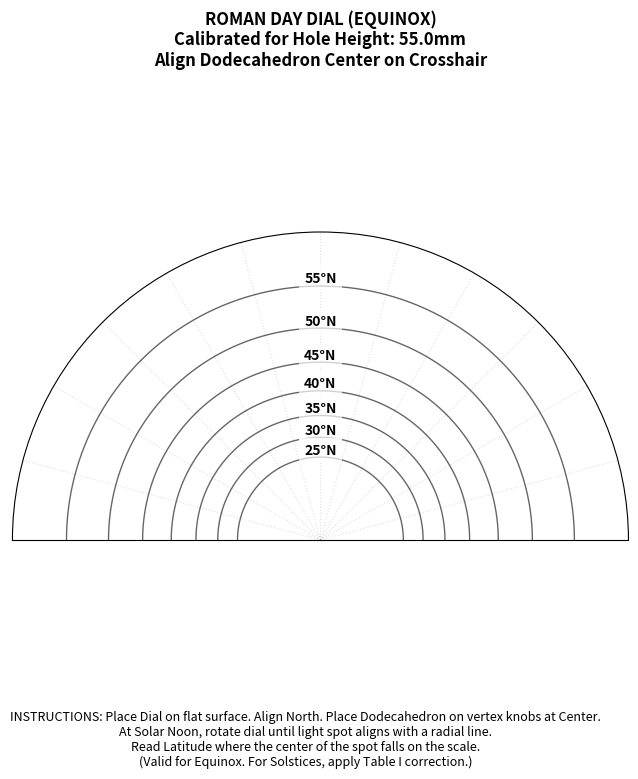

Recreate this plot in Python.
import matplotlib.pyplot as plt
import numpy as np

def create_roman_day_dial():
    # --- Configuration ---
    # Nominal height of the hole center above the dial (in mm)
    # Dodecahedron Radius (~40mm) + Standoff (15mm) = 55mm approx.
    # CRITICAL: Measure your actual print height and update this value!
    HOLE_HEIGHT_MM = 55.0 
    
    # Latitude Range (Roman Empire bounds)
    latitudes = np.arange(25, 60, 5) # 25N to 55N
    
    # --- Geometry Calculations (Equinox) ---
    # At Equinox, Solar Altitude = 90 - Latitude
    # Distance r from center = h / tan(SolarAltitude)
    # r = h / tan(90 - Lat) = h * tan(Lat)
    # (As you go North, Lat increases, Sun gets lower, Shadow gets longer)
    def get_radius_for_lat(lat_deg):
        lat_rad = np.deg2rad(lat_deg)
        return HOLE_HEIGHT_MM * np.tan(lat_rad)

    # --- Plotting ---
    fig = plt.figure(figsize=(12, 8))
    ax = fig.add_subplot(111, projection='polar')

    # 1. Setup Semicircle (North-facing shadow field)
    # If Sun is South, Shadows fall North.
    # We create a 180-degree fan centered on North (0 degrees).
    ax.set_theta_zero_location("N") 
    ax.set_thetamin(-90) # West
    ax.set_thetamax(90)  # East
    
    # 2. Radial Lines (Projected Face Sectors)
    # This represents the alignment lines for the spots.
    # We plot lines every 15 degrees to help alignment.
    angles = np.deg2rad(np.arange(-75, 90, 15)) 
    ax.set_xticks(angles)
    ax.set_xticklabels([]) # Clean look (no degrees)

    # 3. Latitude Arcs & Labels
    for lat in latitudes:
        r = get_radius_for_lat(lat)
        
        # Draw the Arc
        theta_range = np.linspace(-np.pi/2, np.pi/2, 100)
        ax.plot(theta_range, [r]*100, linestyle='-', color='black', alpha=0.6, linewidth=1)
        
        # Add Label (Centered)
        # We assume standard paper scale (1 unit = 1 mm is tricky in matplotlib without defining dpi)
        # Note: This plot shows RELATIVE spacing. 
        # For actual printing, ensure scaling matches the 'HOLE_HEIGHT_MM'.
        ax.text(0, r, f"{lat}°N", ha='center', va='bottom', fontsize=10, fontweight='bold', bbox=dict(facecolor='white', edgecolor='none', alpha=0.7))

    # 4. Styling and Instructions
    ax.set_ylim(0, get_radius_for_lat(60)) # Limit to 60N (Scotland)
    ax.set_yticks([]) # Hide radial axis ticks
    
    ax.set_title(f"ROMAN DAY DIAL (EQUINOX)\nCalibrated for Hole Height: {HOLE_HEIGHT_MM}mm\nAlign Dodecahedron Center on Crosshair", va='bottom', weight='bold')
    
    # Add usage note
    plt.figtext(0.5, 0.02, 
                "INSTRUCTIONS: Place Dial on flat surface. Align North. Place Dodecahedron on vertex knobs at Center.\n"
                "At Solar Noon, rotate dial until light spot aligns with a radial line.\n"
                "Read Latitude where the center of the spot falls on the scale.\n"
                "(Valid for Equinox. For Solstices, apply Table I correction.)", 
                ha="center", fontsize=9, style='italic')

    # Grid
    ax.grid(True, linestyle=':', alpha=0.4)

    # Output
    plt.savefig("Roman_Day_Dial_Latitude.pdf")
    plt.show()

create_roman_day_dial()
